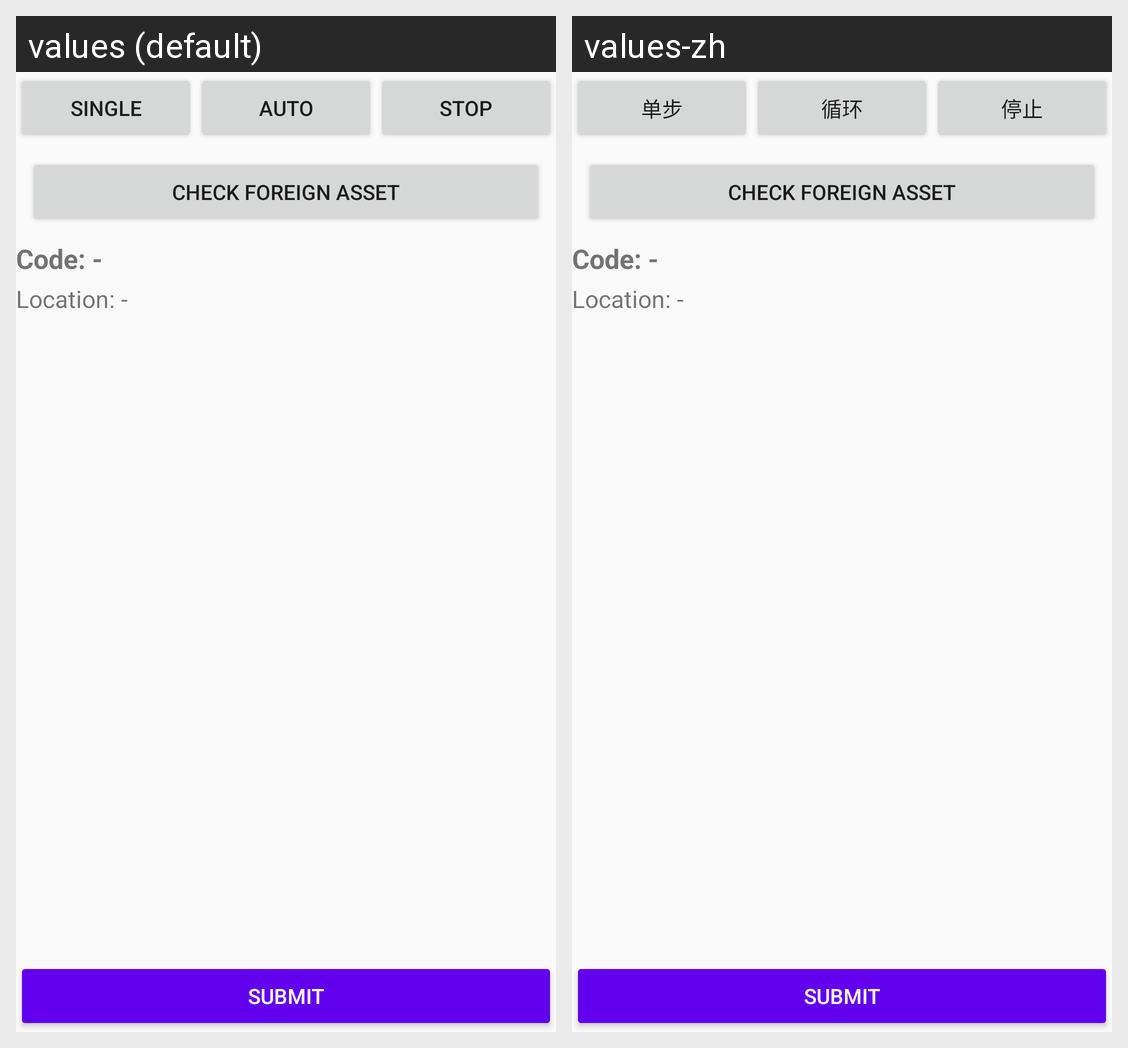

Strings drawn on this Android screen and how each of the app's shown locales translates them:
Android screen res/layout/activity_location_list_location.xml rendered under 2 locales, left to right: values (default), values-zh. Device: Nexus 5 (rendered at 1080×1920; each locale shown at half size, 540×960, under a caption strip naming it); theme AppTheme.
Strings drawn on this screen, with the default value and each locale's value (text and hints the layout hard-codes, and strings that could not be matched under every locale, appear in the picture but are not listed):

rbInventorySingle
  values: Single
  values-zh: 单步

rbInventoryLoop
  values: Auto
  values-zh: 循环

title_stop
  values: Stop
  values-zh: 停止
